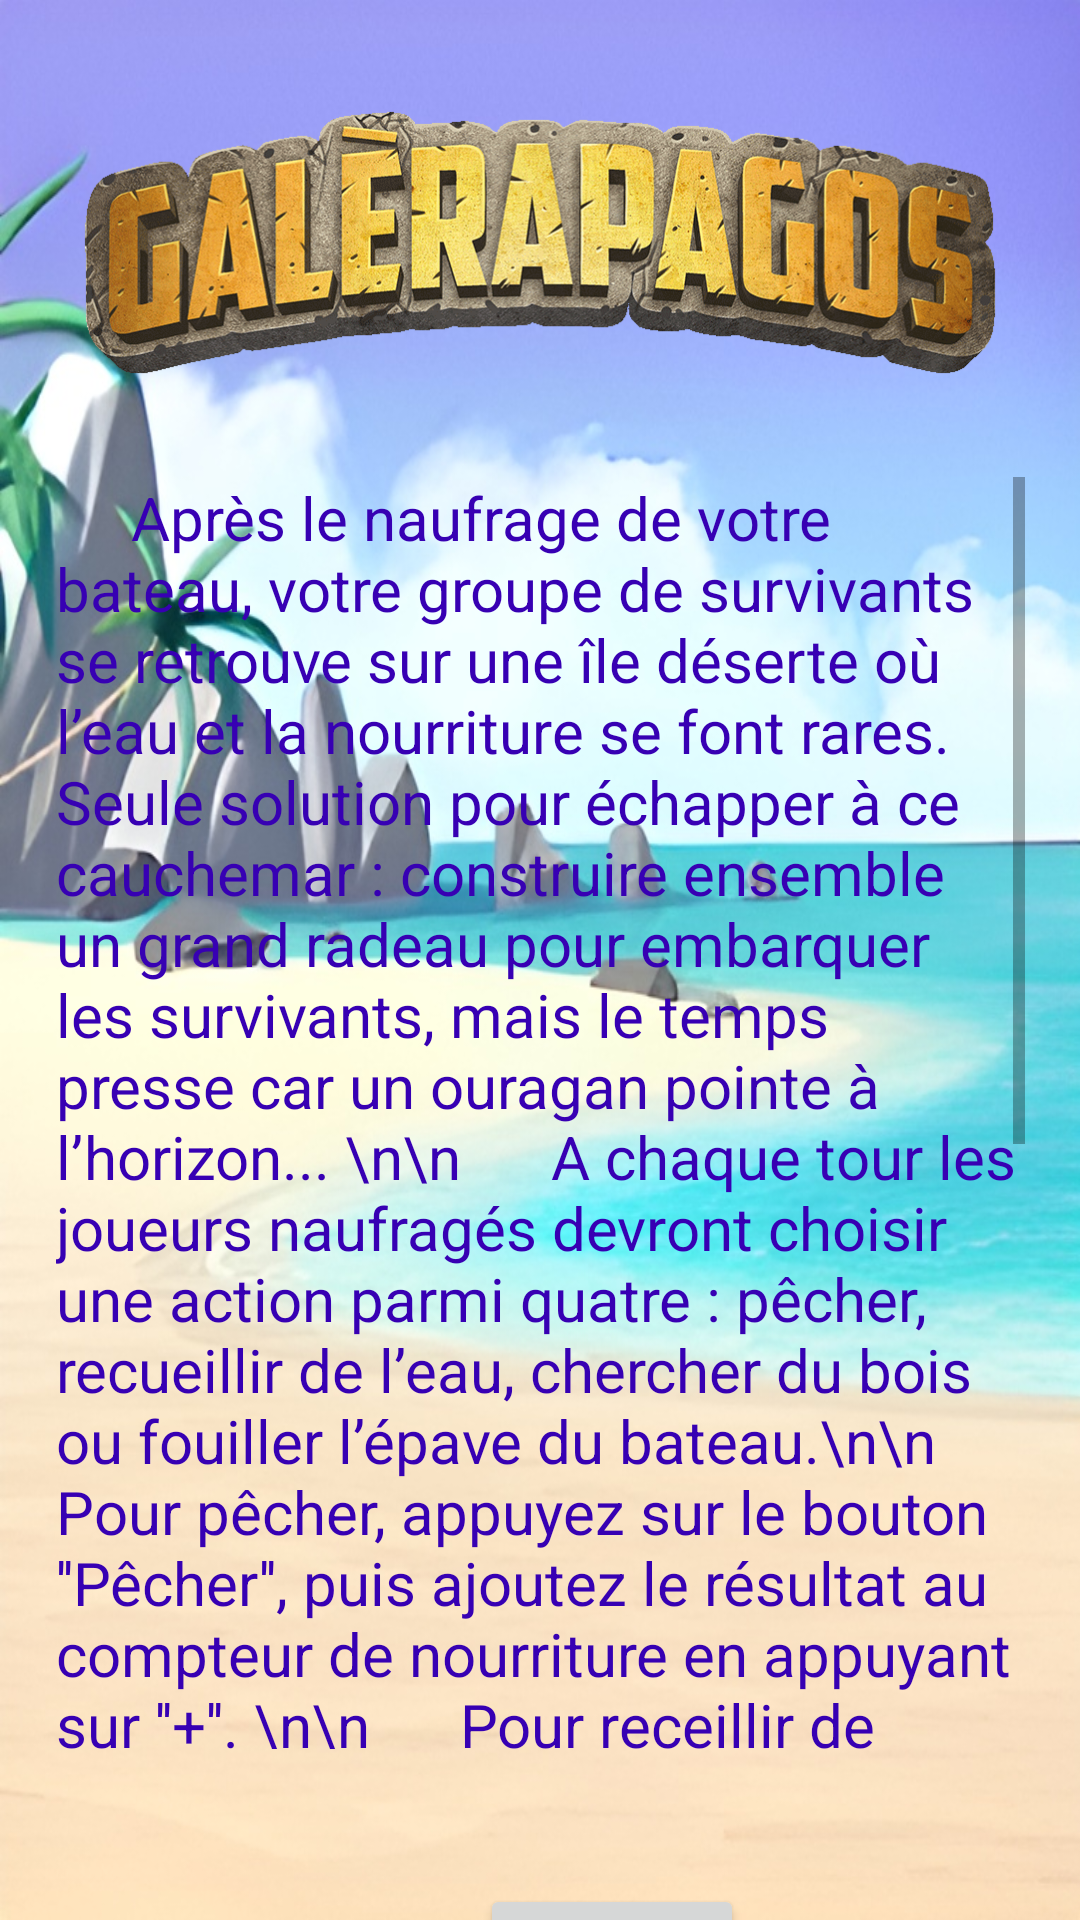

Layout XML and referenced resources for this Android screen:
<!-- AndroidManifest.xml: application theme Theme.Galerapagos -->
<!-- res/layout/activity_accueil.xml -->
<?xml version="1.0" encoding="utf-8"?>
<androidx.constraintlayout.widget.ConstraintLayout xmlns:android="http://schemas.android.com/apk/res/android"
    xmlns:app="http://schemas.android.com/apk/res-auto"
    xmlns:tools="http://schemas.android.com/tools"
    android:layout_width="match_parent"
    android:layout_height="match_parent"
    tools:context=".Accueil"
    android:background="@drawable/image222">

    <Button
        android:id="@+id/jouer"
        android:layout_width="wrap_content"
        android:layout_height="wrap_content"
        android:layout_marginStart="160dp"
        android:layout_marginTop="628dp"
        android:text="Jouer"
        app:layout_constraintStart_toStartOf="parent"
        app:layout_constraintTop_toTopOf="parent" />

    <ImageView
        android:id="@+id/logoGalerapagos"
        android:layout_width="333dp"
        android:layout_height="107dp"
        android:layout_marginTop="28dp"
        app:layout_constraintEnd_toEndOf="parent"
        app:layout_constraintStart_toStartOf="parent"
        app:layout_constraintTop_toTopOf="parent"
        app:srcCompat="@mipmap/logo_galerapagos" />

    <TextView
        android:id="@+id/introduction"
        android:layout_width="323dp"
        android:layout_height="424dp"
        android:layout_marginTop="24dp"
        android:scrollbars = "vertical"
        android:text="     Après le naufrage de votre bateau, votre groupe de survivants se retrouve
sur une île déserte où l’eau et la nourriture se font rares. Seule solution pour échapper à ce
cauchemar : construire ensemble un grand radeau pour embarquer les survivants, mais le temps presse
car un ouragan pointe à l’horizon... \n\n
     A chaque tour les joueurs naufragés devront choisir une action parmi quatre : pêcher,
recueillir de l’eau, chercher du bois ou fouiller l’épave du bateau.\n\n
     Pour pêcher, appuyez sur le bouton ''Pêcher'', puis ajoutez le résultat au compteur de
nourriture en appuyant sur ''+''. \n\n
     Pour receillir de l'eau, ajoutez au compteur d'eau la quantité indiquée sous
''Météo''.\n\n
     Pour chercher du bois, commencez par ajouter 1 au compteur de bois, puis si vous voulez
tenter votre chance et aller plus loin, indiquez la quantité supplémentaire de bois que vous
souhaitez rechercher et appuyez sur ''chercher'', si c'est une réussite ajoutez les bois recherchés
au compteur de bois, sinon vous êtes empoisonné et ne pouvez faire aucune action le jour suivant.\n\n
     Pour fouiller l'épave, ça se passe en dehors de l'application, piochez dans le jeu de cartes. "
        android:textAppearance="@style/TextAppearance.AppCompat.Small"
        android:textColor="@color/purple_700"
        android:textSize="20dp"
        app:layout_constraintEnd_toEndOf="parent"
        app:layout_constraintStart_toStartOf="parent"
        app:layout_constraintTop_toBottomOf="@+id/logoGalerapagos" />
</androidx.constraintlayout.widget.ConstraintLayout>

    
<!-- resources referenced by this layout -->
<resources>
  <color name="purple_700">#FF3700B3</color>
  <color name="white">#FFFFFFFF</color>
  <!-- drawable image222: jpg bitmap (drawable-v24, 123921 bytes) -->
  <!-- mipmap logo_galerapagos: png bitmap (mipmap-mdpi, 124869 bytes) -->
  <style name="Theme.Galerapagos" parent="Theme.MaterialComponents.DayNight.DarkActionBar">
          
          <item name="colorPrimary">@color/bleu_2</item>
          <item name="colorPrimaryVariant">@color/bleu_3</item>
          <item name="colorOnPrimary">@color/white</item>
          
          <item name="colorSecondary">@color/teal_200</item>
          <item name="colorSecondaryVariant">@color/teal_700</item>
          <item name="colorOnSecondary">@color/black</item>
          
          <item name="android:statusBarColor">?attr/colorPrimaryVariant</item>
          
      </style>
  <color name="bleu_2">#FF50DAE4</color>
  <color name="bleu_3">#FF368FB1</color>
  <color name="teal_200">#FF03DAC5</color>
  <color name="teal_700">#FF018786</color>
  <color name="black">#FF000000</color>
</resources>
